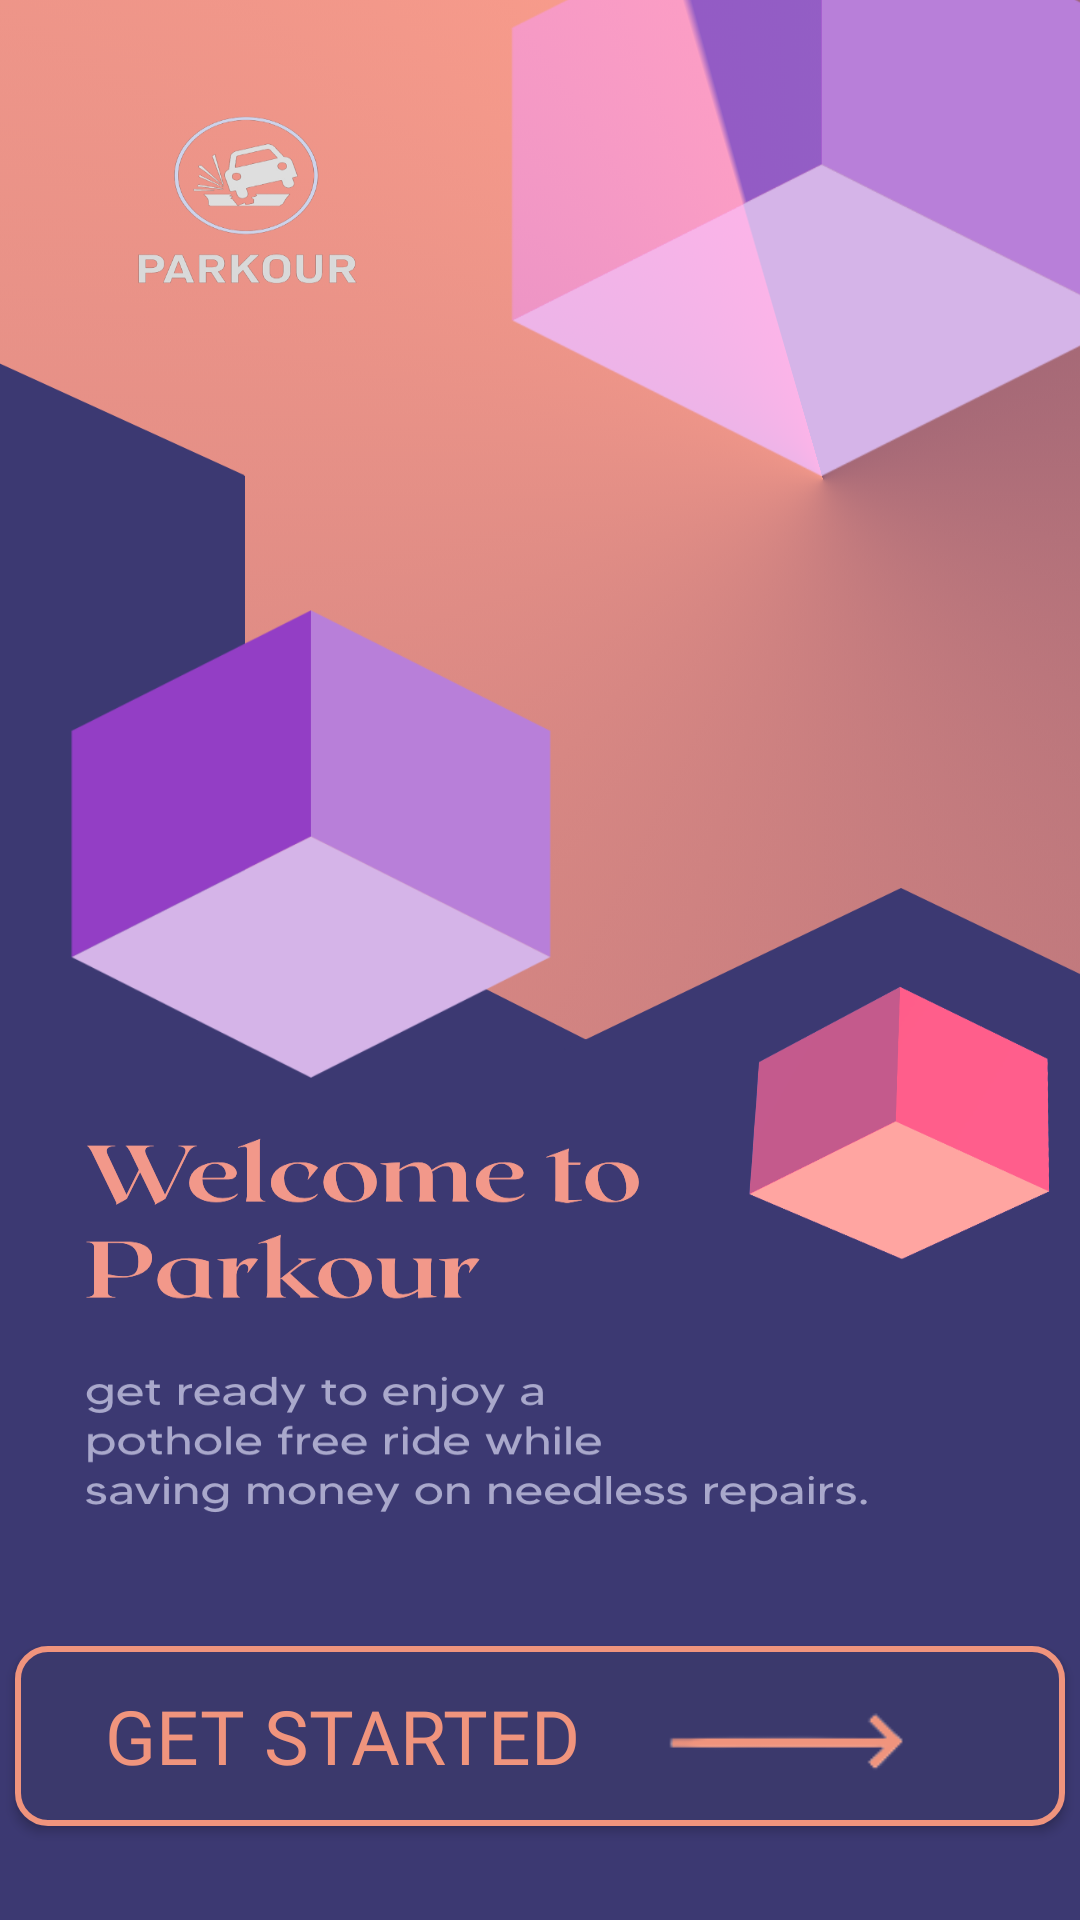

Here is an Android app screen rendered from its layout file. Give the layout XML and the strings, colors and styles it references.
<!-- AndroidManifest.xml: application theme Theme.SplashScreen -->
<!-- res/layout/activity_start_screen.xml -->
<?xml version="1.0" encoding="utf-8"?>
<androidx.constraintlayout.widget.ConstraintLayout xmlns:android="http://schemas.android.com/apk/res/android"
    xmlns:app="http://schemas.android.com/apk/res-auto"
    xmlns:tools="http://schemas.android.com/tools"
    android:layout_width="match_parent"
    android:layout_height="match_parent"
    android:background="@drawable/start1"
    tools:context=".start_screen">

    <androidx.appcompat.widget.AppCompatButton
        android:id="@+id/getStarted"
        android:layout_width="350dp"
        android:layout_height="60dp"
        android:background="@drawable/getstartedbutton"
        android:fontFamily="@font/playfair_display"
        android:paddingLeft="30dp"
        android:gravity="center_vertical"
        android:text="GET STARTED"
        android:textColor="#f0947d"
        android:textSize="25sp"
        app:layout_constraintBottom_toBottomOf="parent"
        app:layout_constraintEnd_toEndOf="parent"
        app:layout_constraintHorizontal_bias="0.498"
        app:layout_constraintStart_toStartOf="parent"
        app:layout_constraintTop_toTopOf="parent"
        app:layout_constraintVertical_bias="0.946" />

    <ImageView
        android:id="@+id/imageView2"
        android:layout_width="96dp"
        android:layout_height="33dp"
        android:foregroundGravity="center_vertical"
        android:translationZ="90dp"
        app:layout_constraintBottom_toBottomOf="parent"
        app:layout_constraintEnd_toEndOf="parent"
        app:layout_constraintHorizontal_bias="0.809"
        app:layout_constraintStart_toStartOf="parent"
        app:layout_constraintTop_toTopOf="parent"
        app:layout_constraintVertical_bias="0.928"
        app:srcCompat="@drawable/arrow_2" />

</androidx.constraintlayout.widget.ConstraintLayout>
<!-- resources referenced by this layout -->
<resources>
  <!-- drawable arrow_2: png bitmap (drawable-v24, 1400 bytes) -->
  <!-- drawable getstartedbutton (drawable) -->
  <?xml version="1.0" encoding="utf-8"?>
      <shape xmlns:android="http://schemas.android.com/apk/res/android">
          <solid android:color="#3b396c" />
          <stroke android:color="#f0947d"/>
          <stroke android:width="2dp"/>
          <corners android:radius="10dp" />
      </shape>
  <!-- drawable start1: png bitmap (drawable-v24, 500408 bytes) -->
  <style name="Theme.SplashScreen" parent="Theme.MaterialComponents.DayNight.NoActionBar">
          
          <item name="colorPrimary">#3b396e</item>
          <item name="colorPrimaryVariant">#3b396e</item>
          <item name="colorOnPrimary">@color/white</item>
          
          <item name="colorSecondary">@color/teal_200</item>
          <item name="colorSecondaryVariant">@color/teal_700</item>
          <item name="colorOnSecondary">@color/black</item>
          
          <item name="android:statusBarColor" tools:targetApi="l">?attr/colorPrimaryVariant</item>
          
      </style>
  <color name="white">#FFFFFFFF</color>
  <color name="teal_200">#FF03DAC5</color>
  <color name="teal_700">#FF018786</color>
  <color name="black">#FF000000</color>
</resources>
